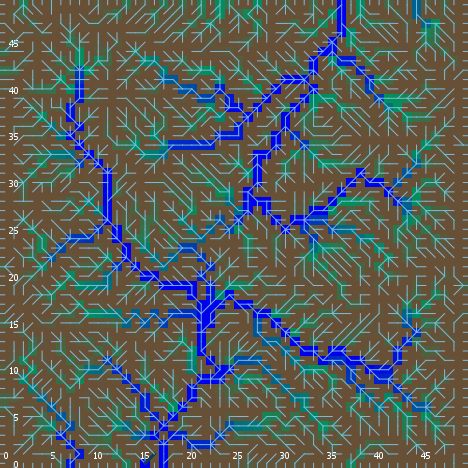

Source data for this figure (header and first rows):
export-world data (NetLogo 6.0.4)
land_05_withInitialEcologicalCommunities…
05/11/2020 14:36:00:747 +0100
RANDOM STATE
0 0 -1727483681 379 -0.5336708551428863 …
GLOBALS
min-pxcor, max-pxcor, min-pycor, max-pycor, perspective, subject, nextIndex, directed-links, ticks, display-mode, ecol_brushfrequencyinflection, ecol_brushfrequencyrate, ecol_grassfrequencyinflection, ecol_grassfrequencyrate, ecol_woodfrequencyinflection, ecol_woodfrequencyrate, elevationdistribution, elev_algorithm-style, elev_featureanglerange, elev_inversioniterations, elev_noise, elev_numdepressions, elev_numprotuberances, elev_numranges
0, 49, 0, 49, 0, nobody, 2600, "UNDIRECTED", -1, "ecological community composition", 8.334, 0.08242, 3.01, 0.08145, 21.73, 0.05546, [4.434370336102663 8.447979258644633 3.3…, "C#", 17.76, 0.5041, 4.107, 7, 5, 89
TURTLES
who, color, heading, xcor, ycor, shape, label, label-color, breed, hidden?, size, pen-size, pen-mode, numpoints
0, 135, 147, 19, 32, "default", "", 9.9, {breed flowholders}, true, 1, 1, "up", 
1, 115, 307, 37, 10, "default", "", 9.9, {breed flowholders}, true, 1, 1, "up", 
2, 45, 285, 41, 18, "default", "", 9.9, {breed flowholders}, true, 1, 1, "up", 
3, 65, 27, 43, 38, "default", "", 9.9, {breed flowholders}, true, 1, 1, "up", 
4, 75, 21, 5, 34, "default", "", 9.9, {breed flowholders}, true, 1, 1, "up", 
5, 25, 140, 30, 5, "default", "", 9.9, {breed flowholders}, true, 1, 1, "up", 
6, 97, 0, 20, 49, "line half", "", 9.9, {breed flowholders}, false, 1, 1, "up", 
7, 97, 270, 0, 33, "line half", "", 9.9, {breed flowholders}, false, 1, 1, "up", 
8, 5, 198, 18, 3, "default", "", 9.9, {breed flowholders}, true, 1, 1, "up", 
9, 95, 291, 11, 48, "default", "", 9.9, {breed flowholders}, true, 1, 1, "up", 
10, 95, 129, 47, 29, "default", "", 9.9, {breed flowholders}, true, 1, 1, "up", 
11, 125, 334, 6, 46, "default", "", 9.9, {breed flowholders}, true, 1, 1, "up", 
12, 5, 194, 27, 43, "default", "", 9.9, {breed flowholders}, true, 1, 1, "up", 
13, 115, 259, 23, 10, "default", "", 9.9, {breed flowholders}, true, 1, 1, "up", 
14, 125, 38, 15, 12, "default", "", 9.9, {breed flowholders}, true, 1, 1, "up", 
15, 55, 79, 13, 18, "default", "", 9.9, {breed flowholders}, true, 1, 1, "up", 
16, 115, 216, 41, 19, "default", "", 9.9, {breed flowholders}, true, 1, 1, "up", 
17, 45, 210, 37, 23, "default", "", 9.9, {breed flowholders}, true, 1, 1, "up", 
18, 15, 24, 1, 40, "default", "", 9.9, {breed flowholders}, true, 1, 1, "up", 
19, 55, 68, 19, 30, "default", "", 9.9, {breed flowholders}, true, 1, 1, "up", 
20, 15, 58, 15, 44, "default", "", 9.9, {breed flowholders}, true, 1, 1, "up", 
21, 105, 26, 28, 12, "default", "", 9.9, {breed flowholders}, true, 1, 1, "up", 
22, 135, 125, 15, 0, "default", "", 9.9, {breed flowholders}, true, 1, 1, "up", 
23, 135, 158, 7, 32, "default", "", 9.9, {breed flowholders}, true, 1, 1, "up", 
24, 105, 129, 38, 19, "default", "", 9.9, {breed flowholders}, true, 1, 1, "up", 
25, 35, 330, 19, 42, "default", "", 9.9, {breed flowholders}, true, 1, 1, "up", 
26, 25, 2, 42, 18, "default", "", 9.9, {breed flowholders}, true, 1, 1, "up", 
27, 97, 270, 0, 39, "line half", "", 9.9, {breed flowholders}, false, 1, 1, "up", 
28, 97, 180, 19, 0, "line half", "", 9.9, {breed flowholders}, false, 1, 1, "up", 
29, 25, 259, 48, 12, "default", "", 9.9, {breed flowholders}, true, 1, 1, "up", 
30, 97, 90, 49, 47, "line half", "", 9.9, {breed flowholders}, false, 1, 1, "up", 
31, 135, 177, 42, 34, "default", "", 9.9, {breed flowholders}, true, 1, 1, "up", 
32, 97, 90, 49, 30, "line half", "", 9.9, {breed flowholders}, false, 1, 1, "up", 
33, 55, 114, 4, 17, "default", "", 9.9, {breed flowholders}, true, 1, 1, "up", 
34, 105, 304, 36, 31, "default", "", 9.9, {breed flowholders}, true, 1, 1, "up", 
35, 135, 286, 39, 27, "default", "", 9.9, {breed flowholders}, true, 1, 1, "up", 
36, 85, 75, 41, 17, "default", "", 9.9, {breed flowholders}, true, 1, 1, "up", 
37, 55, 271, 14, 42, "default", "", 9.9, {breed flowholders}, true, 1, 1, "up", 
38, 105, 117, 18, 8, "default", "", 9.9, {breed flowholders}, true, 1, 1, "up", 
39, 97, 0, 15, 49, "line half", "", 9.9, {breed flowholders}, false, 1, 1, "up", 
40, 75, 94, 42, 8, "default", "", 9.9, {breed flowholders}, true, 1, 1, "up", 
41, 115, 108, 15, 9, "default", "", 9.9, {breed flowholders}, true, 1, 1, "up", 
42, 35, 51, 30, 36, "default", "", 9.9, {breed flowholders}, true, 1, 1, "up", 
43, 105, 95, 1, 41, "default", "", 9.9, {breed flowholders}, true, 1, 1, "up", 
44, 97, 180, 27, 0, "line half", "", 9.9, {breed flowholders}, false, 1, 1, "up", 
45, 95, 113, 4, 6, "default", "", 9.9, {breed flowholders}, true, 1, 1, "up", 
46, 55, 187, 6, 4, "default", "", 9.9, {breed flowholders}, true, 1, 1, "up", 
47, 35, 226, 42, 31, "default", "", 9.9, {breed flowholders}, true, 1, 1, "up", 
48, 65, 290, 24, 24, "default", "", 9.9, {breed flowholders}, true, 1, 1, "up", 
49, 135, 23, 38, 15, "default", "", 9.9, {breed flowholders}, true, 1, 1, "up", 
50, 35, 28, 34, 20, "default", "", 9.9, {breed flowholders}, true, 1, 1, "up", 
... 9,986 more rows
